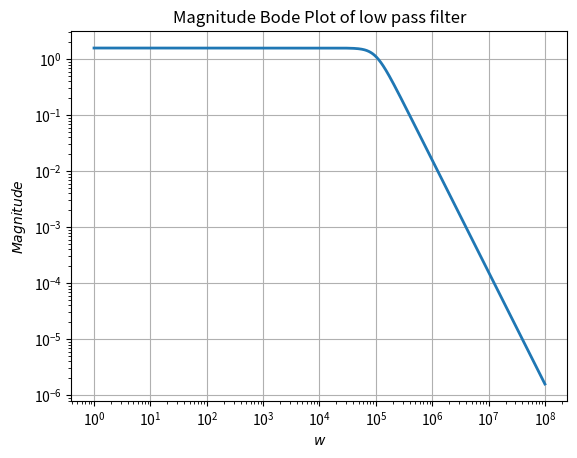
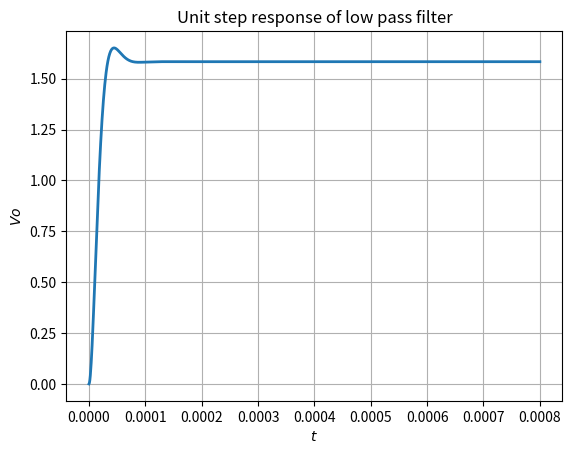
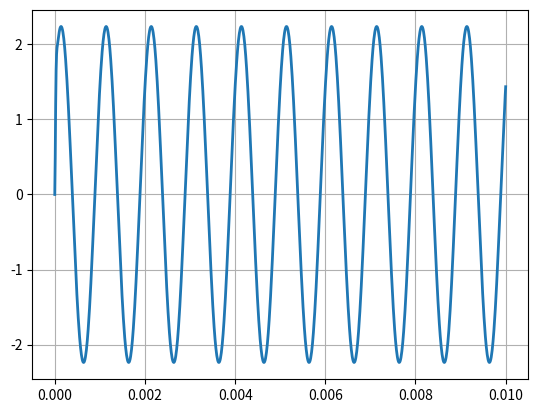
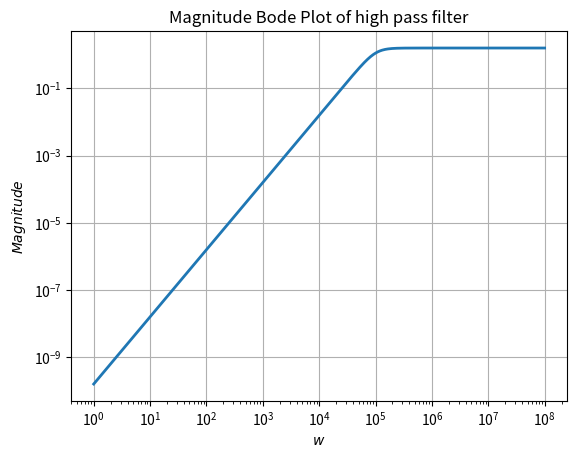
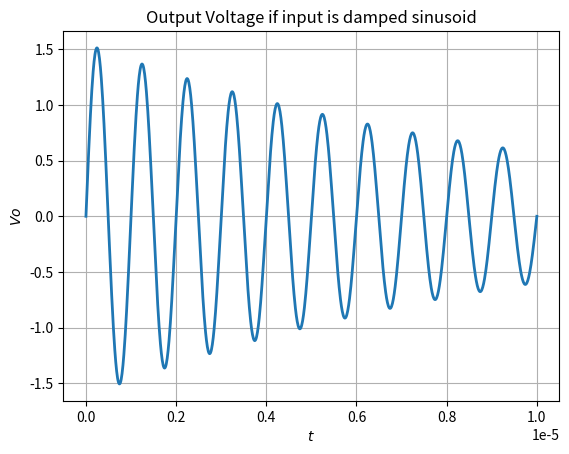
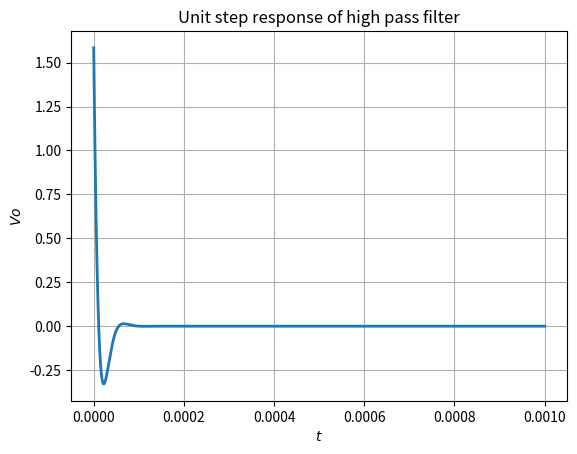

These charts were generated, in order, by the following Python code:
#!/usr/bin/env python
# coding: utf-8

# # Assignment 7 
# 
# Author: Adithya Swaroop, EE17B115
#         

# In[14]:


from sympy import *
import numpy as np
import matplotlib.pyplot as plt
import scipy.signal as sp


# In[27]:


def lowpass(R1,R2,C1,C2,G,Vi):
    s=symbols('s')
    A=Matrix([[0,0,1,-1/G],[-1/(1+s*R2*C2),1,0,0],[0,-1000,1000,1],[-1/R1-1/R2-s*C1,1/R2,0,s*C1]])
    b=Matrix([0,0,0,-Vi/R1])
    V=A.inv()*b
    return A,b,V


# In[28]:


A,b,V=lowpass(10000,10000,1e-9,1e-9,1.586,1)
print('G=1000')
Vo=V[3]
Vo=simplify(Vo)
print(Vo)
w=np.logspace(0,8,801)
ss=1j*w
s=symbols('s')
hf=lambdify(s,Vo,'numpy')
v=hf(ss)
plt.loglog(w,abs(v),lw=2)
plt.xlabel("$w$")
plt.ylabel("$Magnitude$")
plt.title("Magnitude Bode Plot of low pass filter")
plt.grid(True)
plt.show()


# # Questions in Assignment
# 
# ## Question 1
# 
# To obtain the step response of the circuit, we multiply the transfer function with 1/s in the laplace domain and then convert it to the time domain using scipy.signal impulse method.

# In[29]:


H=Vo*1/s
num_s,den_s=(np.array(Poly(thing,s).all_coeffs(),dtype=float) for thing in fraction(H))
tt=np.linspace(0,0.0008,1000)
t,x=sp.impulse(sp.lti(num_s,den_s),None,tt)
plt.plot(t,x,lw=2)
plt.grid(True)
plt.xlabel('$t$')
plt.ylabel('$Vo$')
plt.title("Unit step response of low pass filter")
plt.show()


# ## Question 2
# 
# Here, the input is  $$ (sin(2000\pi t)+cos(2*10^6 \pi t))u(t)$$
# 
# We need to determine the output voltage $v_0(t)$.
# We can calculate it by convoluting the transfer function with input voltage using sp.lsim

# In[30]:


num_s,den_s=(np.array(Poly(thing,s).all_coeffs(),dtype=float) for thing in fraction(Vo))
tt=np.linspace(0,0.01,1000)
Vi=np.sin(2000*np.pi*tt)+np.cos(2000000*np.pi*tt)
t,x,svec=sp.lsim(sp.lti(num_s,den_s),Vi,tt)
plt.plot(t,x,lw=2)
plt.grid(True)
plt.show()


# Because it is a low pass filter, we can say that high frequency cosine term is attenuated and low frequency sine term is not. 

# ## Question 3
# Let us write the nodal equations and form a matrix from which all the unknown voltages can be found.

# In[32]:


def highpass(C1,C2,R1,R3,G,Vi):
    s=symbols('s')
    A=Matrix([[0,0,1,-1/G],[(-s*C2*R3)/(1+s*R3*C2),1,0,0],[0,-1000,1000,1],[-s*C1-s*C2-1/R1,s*C2,0,1/R1]])
    b=Matrix([0,0,0,-Vi*s*C1])
    V=A.inv()*b
    return A,b,V


# In[33]:


A,b,V=highpass(1e-9,1e-9,10000,10000,1.586,1)
s=symbols('s')
Vo=V[3]
print(simplify(Vo))
Vo=simplify(Vo)
w=np.logspace(0,8,801)
ss=1j*w
hf=lambdify(s,Vo,'numpy')
v=hf(ss)
plt.loglog(w,abs(v),lw=2)
plt.xlabel("$w$")
plt.ylabel("$Magnitude$")
plt.title("Magnitude Bode Plot of high pass filter")
plt.grid(True)
plt.show()


# We can see that low frequency terms are getting attenuated and only high frequency terms are not.
# ## Question 4
# Same as Question 2, we can find the output of damped sinusoid by using sp.lsim (Convolution in time domain)

# In[34]:


num_s,den_s=(np.array(Poly(thing,s).all_coeffs(),dtype=float) for thing in fraction(Vo))
print(num_s,den_s)
tt=np.linspace(0,0.00001,1000)
Vi=np.exp(-100000*tt)*np.sin(2*10**6*np.pi*tt)
t,x,svec=sp.lsim(sp.lti(num_s,den_s),Vi,tt)
plt.plot(t,x,lw=2)
plt.grid(True)
plt.xlabel('$t$')
plt.ylabel('$Vo$')
plt.title("Output Voltage if input is damped sinusoid")
plt.show()


# ## Question 5
# As mentioned in the question, let us set the Vi value as 1/s, which signifies input is a step function. After using sp.impulse on the Vo(s), we get the time-domain step response.

# In[35]:


s=symbols('s')
A,b,V=highpass(1e-9,1e-9,10000,10000,1.586,1/s)
Vo=V[3]
print(simplify(Vo))
Vo=simplify(Vo)


# In[36]:


num_s,den_s=(np.array(Poly(thing,s).all_coeffs(),dtype=float) for thing in fraction(Vo))
tt=np.linspace(0,0.001,8001)
t,x=sp.impulse(sp.lti(num_s,den_s),None,tt)
plt.plot(t,x,lw=2)
plt.grid(True)
plt.xlabel('$t$')
plt.ylabel('$Vo$')
plt.title("Unit step response of high pass filter")
plt.show()
